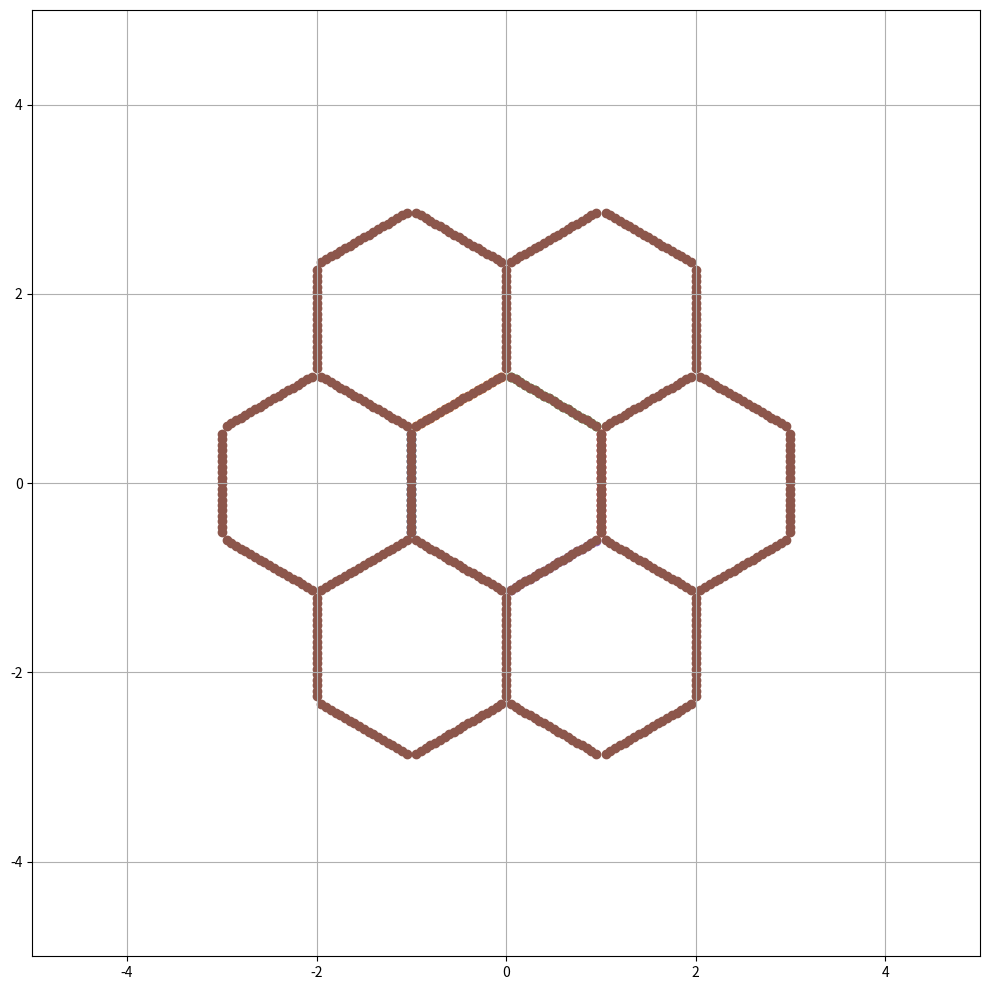

Generate this figure with matplotlib:
# ╔════╦══════╦══════╦══════╦══════╦══════╦══════╦══════╦═══════╦══════╦══════╦══════╦══════╦══════╦══════╦══════╦════╗
# ║  ╔═╩══════╩══════╩══════╩══════╩══════╩══════╩══════╩═══════╩══════╩══════╩══════╩══════╩══════╩══════╩══════╩═╗  ║
# ╠══╣                                                                                                             ╠══╣
# [redacted]
# ║══║                                                                                                             ║══║
# ║  ╚═╦══════╦══════╦══════╦══════╦══════╦══════╦══════╦═══════╦══════╦══════╦══════╦══════╦══════╦══════╦══════╦═╝  ║
# ╚════╩══════╩══════╩══════╩══════╩══════╩══════╩══════╩═══════╩══════╩══════╩══════╩══════╩══════╩══════╩══════╩════╝
# ════════════════════════════════════════════════════ DESCRIPTION ════════════════════════════════════════════════════
# Some crude code to plot out the hexagon configuration onto a plot and generate a list of coordinates.
# ═════════════════════════════════════════════════════════════════════════════════════════════════════════════════════
import math
from math import sqrt
from matplotlib import pyplot as plt
import numpy as np

side = 2 / sqrt(3)
precision = 3
dx = 1
dy = (1 / sqrt(3))

left_seg = []
right_seg = []
top_left_seg = []
top_right_seg = []
down_left_seg = []
down_right_seg = []

for i in range(1, 20):
    # Vertical Segs
    left_seg.append((-1, -side / 2 + i * (side / 20)))
    right_seg.append((1, -side / 2 + i * (side / 20)))
    # Top Left/ Right Segs
    top_right_seg.append((i * (dx / 20), side - i * (dy / 20)))
    top_left_seg.append((-i * (dx / 20), side - i * (dy / 20)))
    # Bottom Left/ Right Segs
    down_left_seg.append((-1 + i * (dx / 20), -side / 2 - i * (dy / 20)))
    down_right_seg.append((1 - i * (dx / 20), -side / 2 - i * (dy / 20)))

hexs = []

test_hex = []

sets = []

set1, set2, set3, set4, set5, set6 = [], [], [], [], [], []

for point in left_seg:
    set1.append((point[0], point[1]))  # Self
    # test_hex.append((point[0] + 2, point[1]))              # Right
    set2.append((point[0] - 2, point[1]))  # Left
    set3.append((point[0] + 1, point[1] + sqrt(3)))  # Up Right
    set4.append((point[0] - 1, point[1] + sqrt(3)))  # Up Left
    set5.append((point[0] + 1, point[1] - sqrt(3)))  # Down Right
    set6.append((point[0] - 1, point[1] - sqrt(3)))  # Down Left

sets.append(set1)
sets.append(set2)
sets.append(set3)
sets.append(set4)
sets.append(set5)
sets.append(set6)
set1, set2, set3, set4, set5, set6 = [], [], [], [], [], []

for point in right_seg:
    set1.append((point[0], point[1]))  # Self
    set2.append((point[0] + 2, point[1]))  # Right
    # test_hex.append((point[0] - 2, point[1]))              # Left
    set3.append((point[0] + 1, point[1] + sqrt(3)))  # Up Right
    # test_hex.append((point[0] - 1, point[1] + sqrt(3)))    # Up Left
    set4.append((point[0] + 1, point[1] - sqrt(3)))  # Down Right
    # test_hex.append((point[0] - 1, point[1] - sqrt(3)))    # Down Left

sets.append(set1)
sets.append(set2)
sets.append(set3)
sets.append(set4)
set1, set2, set3, set4, set5, set6 = [], [], [], [], [], []

for point in top_left_seg:
    set1.append((point[0], point[1]))  # Self
    set2.append((point[0] + 2, point[1]))  # Right
    set3.append((point[0] - 2, point[1]))  # Left
    set4.append((point[0] + 1, point[1] + sqrt(3)))  # Up Right
    set5.append((point[0] - 1, point[1] + sqrt(3)))  # Up Left
    # test_hex.append((point[0] + 1, point[1] - sqrt(3)))    # Down Right
    set6.append((point[0] - 1, point[1] - sqrt(3)))  # Down Left

sets.append(set1)
sets.append(set2)
sets.append(set3)
sets.append(set4)
sets.append(set5)
sets.append(set6)
set1, set2, set3, set4, set5, set6 = [], [], [], [], [], []

for point in top_right_seg:
    set1.append((point[0], point[1]))  # Self
    set2.append((point[0] + 2, point[1]))  # Right
    set3.append((point[0] - 2, point[1]))  # Left
    set4.append((point[0] + 1, point[1] + sqrt(3)))  # Up Right
    set5.append((point[0] - 1, point[1] + sqrt(3)))  # Up Left
    set6.append((point[0] + 1, point[1] - sqrt(3)))  # Down Right
    # test_hex.append((point[0] - 1, point[1] - sqrt(3)))    # Down Left

sets.append(set1)
sets.append(set2)
sets.append(set3)
sets.append(set4)
sets.append(set5)
sets.append(set6)
set1, set2, set3, set4, set5, set6 = [], [], [], [], [], []

for point in down_left_seg:
    set1.append((point[0], point[1]))  # Self
    # test_hex.append((point[0] + 2, point[1]))              # Right
    set2.append((point[0] - 2, point[1]))  # Left
    # test_hex.append((point[0] + 1, point[1] + sqrt(3)))    # Up Right
    # test_hex.append((point[0] - 1, point[1] + sqrt(3)))    # Up Left
    set3.append((point[0] + 1, point[1] - sqrt(3)))  # Down Right
    set4.append((point[0] - 1, point[1] - sqrt(3)))  # Down Left

sets.append(set1)
sets.append(set2)
sets.append(set3)
sets.append(set4)
set1, set2, set3, set4, set5, set6 = [], [], [], [], [], []

for point in down_right_seg:
    set1.append((point[0], point[1]))  # Self
    set2.append((point[0] + 2, point[1]))  # Right
    # test_hex.append((point[0] - 2, point[1]))              # Left
    # test_hex.append((point[0] + 1, point[1] + sqrt(3)))    # Up Right
    # test_hex.append((point[0] - 1, point[1] + sqrt(3)))    # Up Left
    set3.append((point[0] + 1, point[1] - sqrt(3)))  # Down Right
    set4.append((point[0] - 1, point[1] - sqrt(3)))  # Down Left

sets.append(set1)
sets.append(set2)
sets.append(set3)
sets.append(set4)

hex_order = [25, 29, 10, 28, 8, 18, 9, 20, 14, 21, 15, 4, 13, 2, 24,
             6, 26, 30, 5, 23, 16, 1, 19, 11, 3, 17, 12, 7, 22, 27]
reverses = [2, 4, 6, 8, 10, 12, 14, 16, 18, 20, 23, 24, 27, 28]

print(len(hex_order))

final_order = []
for x in hex_order:
    final_order.append(sets[x-1])

for x in reverses:
    final_order[x-1].reverse()

reduced_sigs = []
for seg in final_order:
    for point in seg:
        reduced_sigs.append((round(point[0], precision), round(point[1], precision)))

print(reduced_sigs)

polar_coords = []
polar_coords_deg = []

for seg in final_order:
    for point in seg:
        radius = math.sqrt(point[0]**2 + point[1]**2)
        theta = np.arctan2(point[1], point[0])
        deg = ((180 * theta/math.pi) + 360) % 360
        polar_coords.append((round(radius, precision), round(theta, precision)))
        polar_coords_deg.append((round(radius, precision), round(deg, precision)))

print(polar_coords)
print(polar_coords_deg)

plt.rcParams["figure.figsize"] = [10, 10]
plt.rcParams["figure.autolayout"] = True
plt.xlim(-5, 5)
plt.ylim(-5, 5)
plt.grid()

plt.scatter(*zip(*left_seg))
plt.scatter(*zip(*top_left_seg))
plt.scatter(*zip(*top_right_seg))
plt.scatter(*zip(*right_seg))
plt.scatter(*zip(*down_right_seg))
plt.scatter(*zip(*reduced_sigs))

plt.show()


# FIN ═════════════════════════════════════════════════════════════════════════════════════════════════════════════════